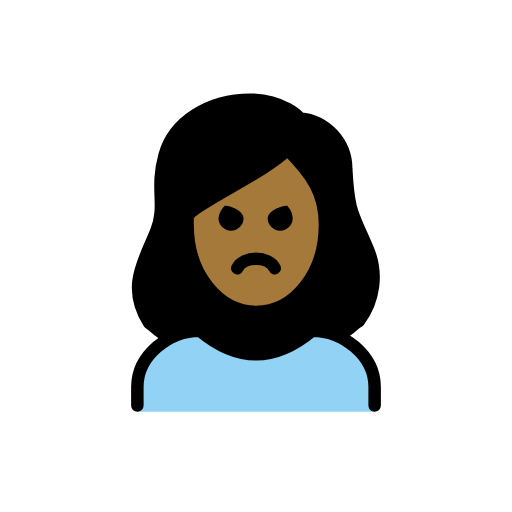
t = 0.00 s
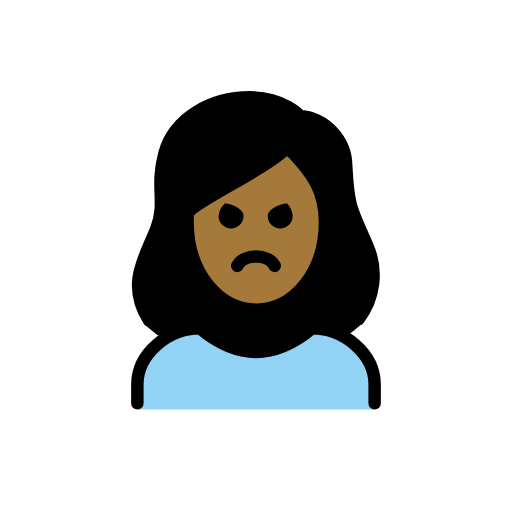
t = 0.48 s
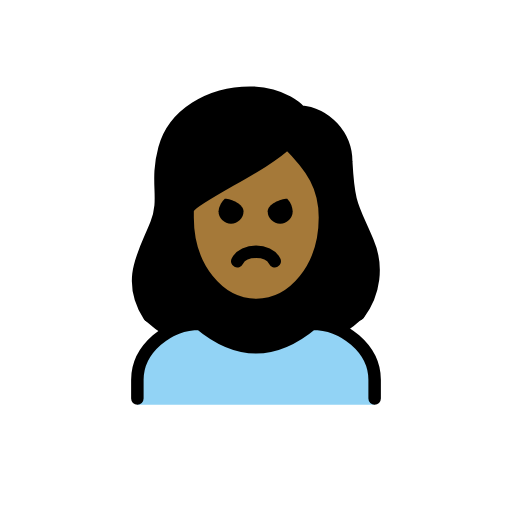
t = 1.43 s
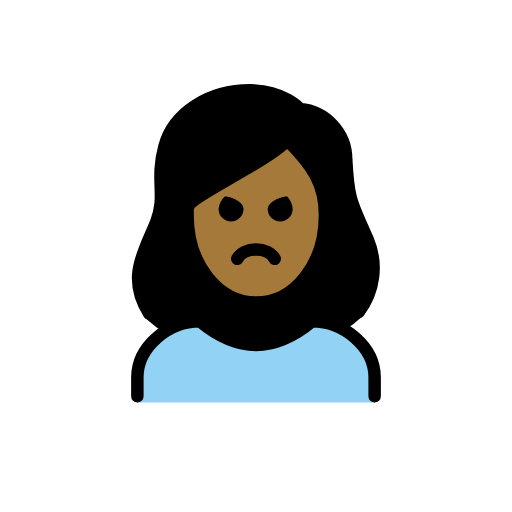
t = 1.90 s
t = 2.38 s: frame unchanged from t = 1.43 s, image omitted
t = 3.33 s: frame unchanged from t = 0.48 s, image omitted

The animated SVG that drew these frames (rendered in a browser with its animation timeline set to each time). Animation: 1 SMIL element (animateTransform=1); one cycle of 3.80 s, repeats indefinitely.

<?xml version='1.0' encoding='utf-8'?>
<svg xmlns="http://www.w3.org/2000/svg" id="emoji" viewBox="-5 -5 82 82" width="200" height="200" role="img">
  <title>OpenMoji: woman pouting: medium-dark skin tone</title><g><g id="color">
    <path fill="#92d3f5" d="M17,60.9583v-4c0-4.9941,5.0078-9,10-9q9,7.5,18,0c4.9941,0,10,4.0059,10,9v4" />
  </g>
  <g id="skin">
    <path fill="#a57939" d="M25.6173,29.5057v.957c0,7.6494,4.6093,13.6426,10.4941,13.6426s10.4942-5.9932,10.4942-13.6426c0-4.6533-1.7784-7.5151-5.2842-11.1343A64.1459,64.1459,0,0,1,32.3331,25.1C29.6866,26.6146,26.0782,28.67,25.6173,29.5057Z" />
  </g>
  <g id="hair">
    <path fill="#000000" d="M53.41,34.1466a23.7322,23.7322,0,0,1-1.1573-2.6328c-1.4726-3.27-2.0234-4.4927-2.3486-10.5239.0273-3.6929-3.794-6.7842-7.4746-7.0928a1.0016,1.0016,0,0,1-.6885-.3433c-.0928-.1-2.4082-2.6547-7.2432-2.6547-6.2,0-11.4413,3.3818-12.743,8.226a18.518,18.518,0,0,0-.5645,6.1758,13.3173,13.3173,0,0,1-.7607,5.9609A6.8034,6.8034,0,0,1,19.3108,33.35c-3.7725,4.42-.9747,14.3028-1.167,14.01a24.0468,24.0468,0,0,0,3.6331,2.7193,10.4646,10.4646,0,0,1,5.361-2.09c6.209,5.0127,12.4951,5.0127,18.7,0a8.343,8.343,0,0,1,4.2087,1.5136,22.7842,22.7842,0,0,0,2.972-2.33C54.2072,46.4572,56.1438,38.89,53.41,34.1466Zm-12.4457,8.835c-3.3783,2.5447-9.6082,1.083-9.6082,1.083s-8.6462-7.4083-5.7928-14.6c0,0,15.2693-9.2095,15.401-10.7889C40.9647,18.6761,54.8157,32.5484,40.9647,42.9816Z" />
  </g>
  <g id="line">
    <path fill="none" stroke="#000" stroke-linecap="round" stroke-linejoin="round" stroke-width="2" d="M17,59.9583v-3c0-4.9941,5.0078-9,10-9q9,7.5,18,0c4.9941,0,10,4.0059,10,9v3" />
    <path d="M41.873,29.9583a2,2,0,0,1-4,0c0-1.1045,2.0225-2,3.127-2a3.2627,3.2627,0,0,1,.873,2" />
    <path d="M34,29.9583a2,2,0,0,1-4,0,3.1184,3.1184,0,0,1,1-2c1.1045,0,3,.8955,3,2" />
    <path fill="none" stroke="#000" stroke-linecap="round" stroke-linejoin="round" stroke-width="2" d="M39,37.9583c-1-2-5-2-6,0" />
    <path fill="none" stroke="#000" stroke-linecap="round" stroke-linejoin="round" stroke-width="2" d="M18.8634,46.6893c-3.7227-5.8565-.628-10.08,1.18-14.7246,1.6357-4.2-.209-6.4512,1.291-12.0342,1.48-5.5,7.2773-8.9658,13.709-8.9658,5.4,0,8,3,8,3a8.1321,8.1321,0,0,1,7.4052,8.0371c.3867,7.18,1.0244,7.1523,3.4287,12.8222a11.5986,11.5986,0,0,1-1.4463,11.6631" />
    <path fill="none" stroke="#000" stroke-linejoin="round" stroke-width="2" d="M25.0431,30.9647c0,8,5,14,11,14s11-6,11-14c0-5-2-8-6-12-4,4-16,9-16,11Z" />
  </g>
<animateTransform attributeName="transform" type="translate" values="0 0;0 -1.5;0 0" dur="3.8s" repeatCount="indefinite" /></g></svg>
